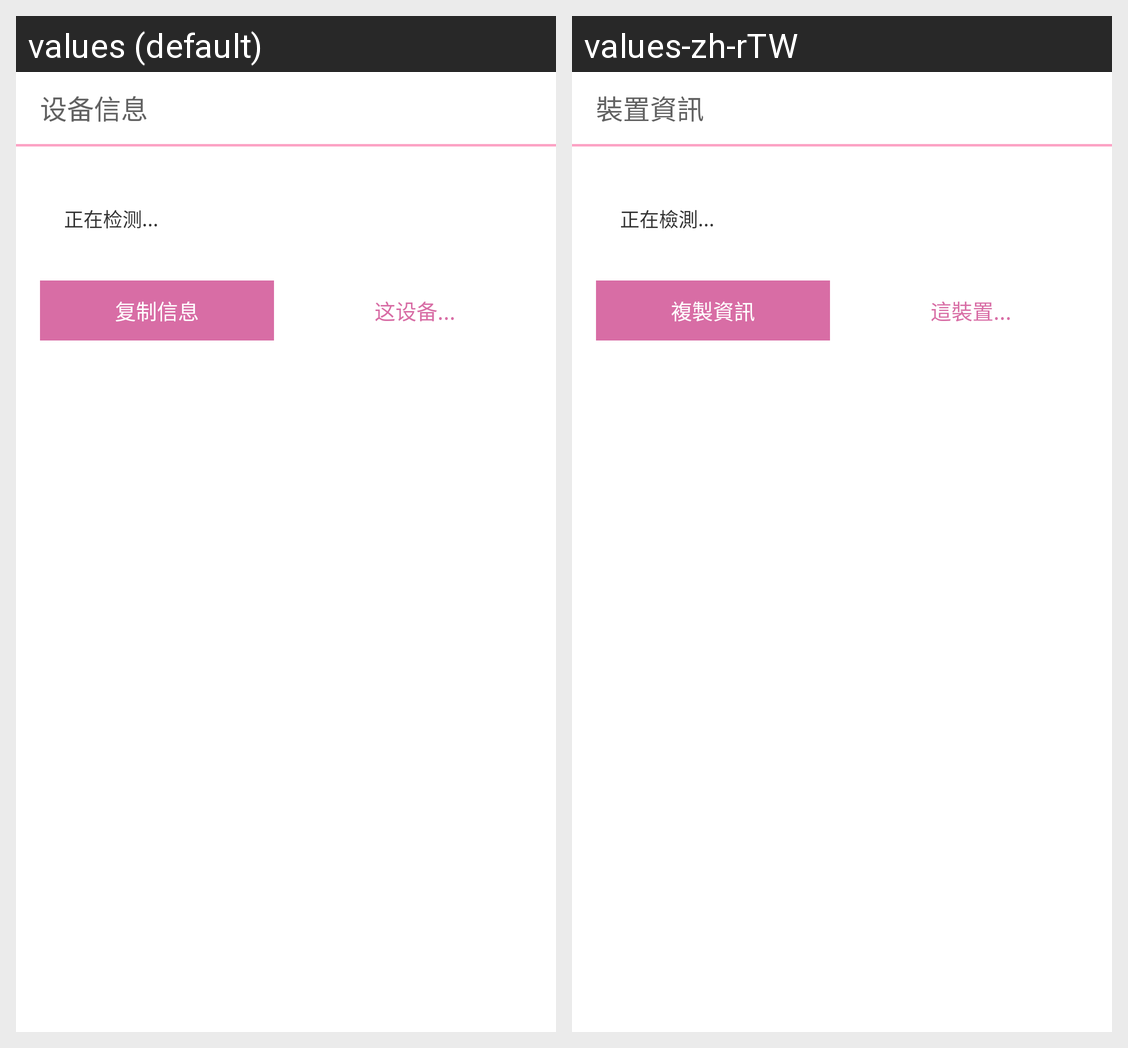

The same Android screen rendered under two of its app's locales, left to right. List the strings drawn on it with the default value and each locale's translation.
Android screen res/layout/activity_device_info.xml rendered under 2 locales, left to right: values (default), values-zh-rTW. Device: Nexus 5 (rendered at 1080×1920; each locale shown at half size, 540×960, under a caption strip naming it); theme AppTheme.
Strings drawn on this screen, with the default value and each locale's value (text and hints the layout hard-codes, and strings that could not be matched under every locale, appear in the picture but are not listed):

device_info
  values: 设备信息
  values-zh-rTW: 裝置資訊

detecting
  values: 正在检测...
  values-zh-rTW: 正在檢測...

copy_info
  values: 复制信息
  values-zh-rTW: 複製資訊

this_device
  values: 这设备...
  values-zh-rTW: 這裝置...
